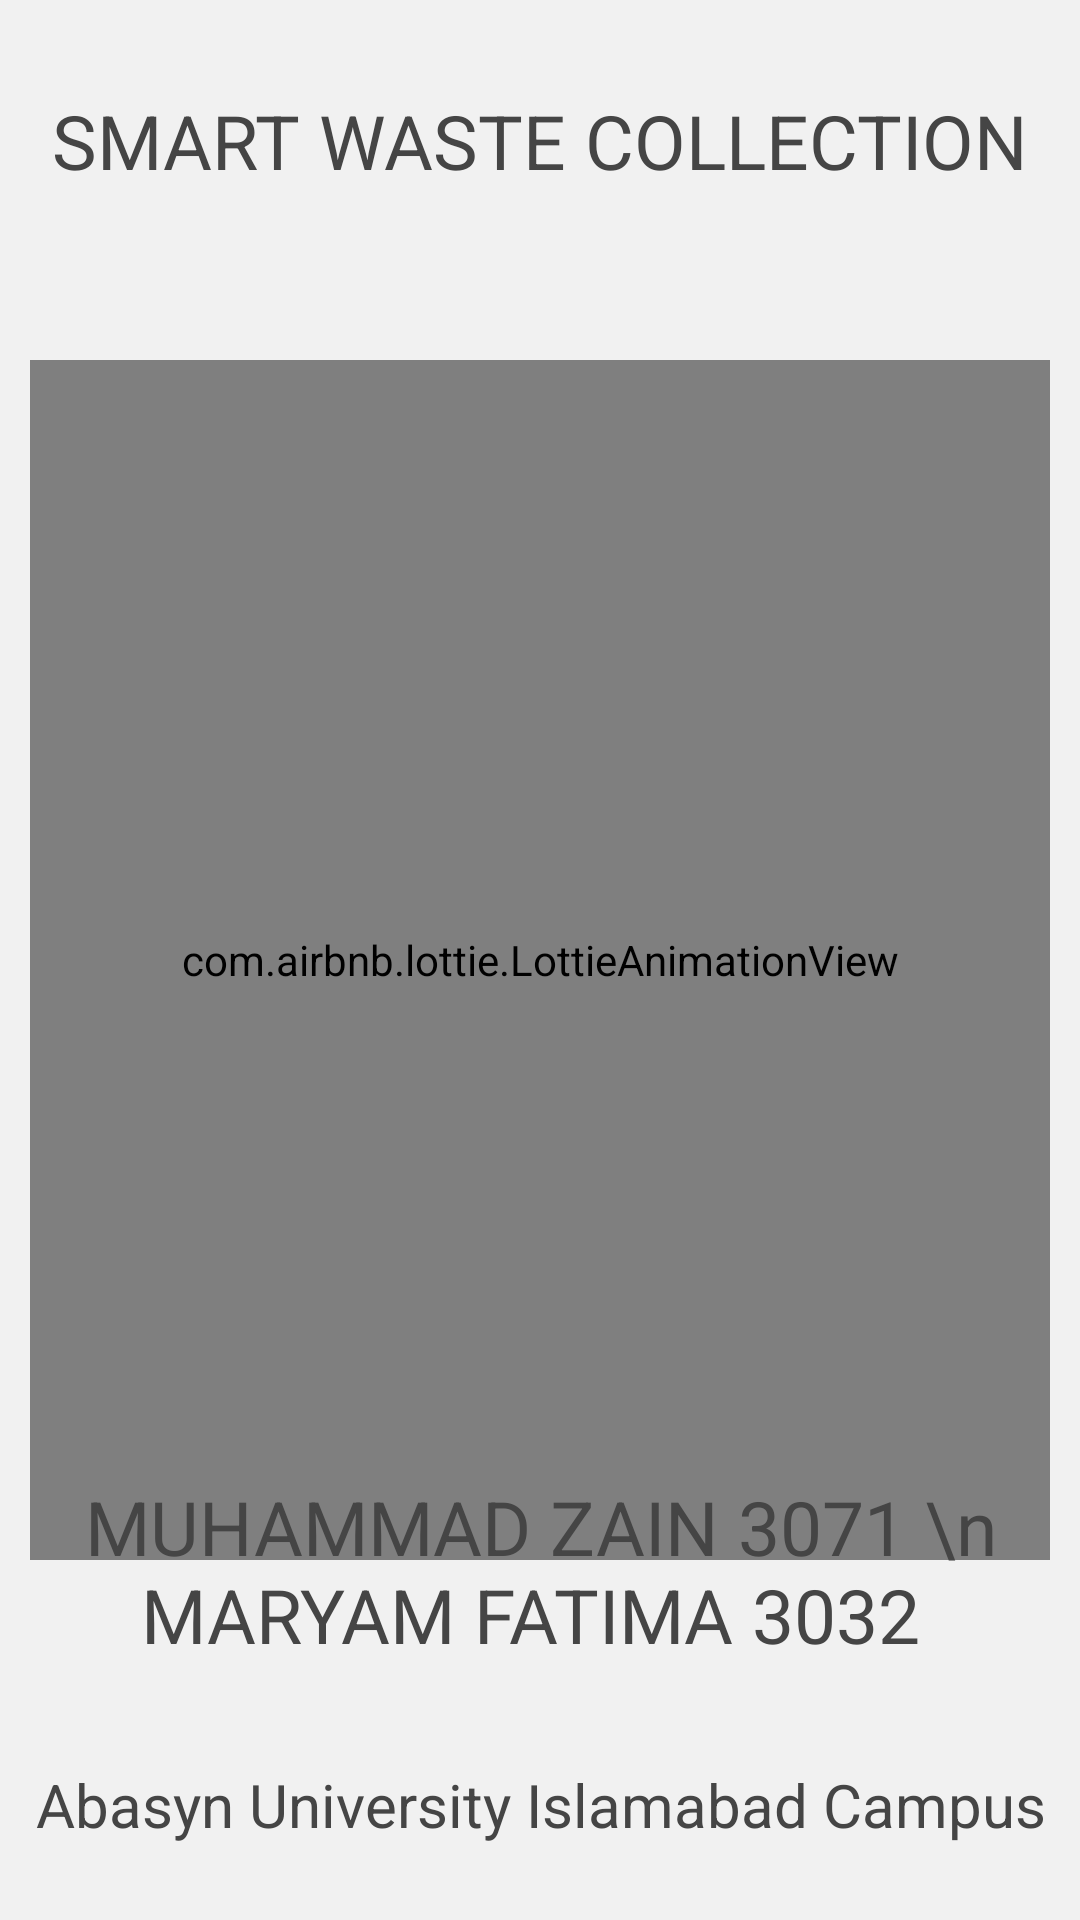

Produce the Android XML layout that renders to this screen, including the resource entries it uses.
<!-- AndroidManifest.xml: application theme Theme.MyApplication -->
<!-- res/layout/activity_splash.xml -->
<?xml version="1.0" encoding="utf-8"?>
<androidx.constraintlayout.widget.ConstraintLayout xmlns:android="http://schemas.android.com/apk/res/android"
    xmlns:app="http://schemas.android.com/apk/res-auto"
    xmlns:tools="http://schemas.android.com/tools"
    android:layout_width="match_parent"
    android:layout_height="match_parent"
    tools:context=".splash">


    <RelativeLayout
        android:layout_width="match_parent"
        android:layout_height="match_parent"
        android:background="#f1f1f1" >


        <TextView
            android:layout_width="fill_parent"
            android:layout_height="wrap_content"
            android:textSize="25dp"
            android:layout_alignParentTop="true"
            android:layout_marginTop="30dp"
            android:layout_gravity="center"
            android:textColor="#454545"
            android:gravity="center_horizontal"
            android:text="SMART WASTE COLLECTION" />


        <com.airbnb.lottie.LottieAnimationView
            android:id="@+id/animationView"
            android:layout_width="400dp"
            android:layout_height="400dp"
            android:layout_centerInParent="true"
            android:layout_gravity="center"
            app:lottie_url="https://assets3.lottiefiles.com/packages/lf20_ycXDlOyJWi.json"
            app:lottie_autoPlay="true"
            android:layout_margin="10dp"
            app:lottie_loop="true"/>




        <TextView
            android:layout_width="fill_parent"
            android:layout_height="wrap_content"
            android:layout_marginBottom="85dp"
            android:textSize="25dp"
            android:textColor="#454545"
            android:gravity="center_horizontal"
            android:layout_alignParentBottom="true"
            android:text="MUHAMMAD ZAIN 3071 \n MARYAM FATIMA 3032 " />


        <TextView
            android:layout_width="fill_parent"
            android:layout_height="wrap_content"
            android:layout_marginBottom="25dp"
            android:textSize="20dp"
            android:textColor="#454545"
            android:gravity="center_horizontal"
            android:layout_alignParentBottom="true"
            android:text="Abasyn University Islamabad Campus" />

    </RelativeLayout>


</androidx.constraintlayout.widget.ConstraintLayout>
<!-- resources referenced by this layout -->
<resources>
  <style name="Theme.MyApplication" parent="Theme.MaterialComponents.DayNight.DarkActionBar">
          
          <item name="colorPrimary">@color/purple_500</item>
          <item name="colorPrimaryVariant">@color/purple_700</item>
          <item name="colorOnPrimary">@color/white</item>
          
          <item name="colorSecondary">@color/teal_200</item>
          <item name="colorSecondaryVariant">@color/teal_700</item>
          <item name="colorOnSecondary">@color/black</item>
          
          <item name="android:statusBarColor">?attr/colorPrimaryVariant</item>
          
      </style>
  <color name="purple_500">#86A8E7</color>
  <color name="purple_700">#86A8E7</color>
  <color name="white">#FFFFFFFF</color>
  <color name="teal_200">#FF03DAC5</color>
  <color name="teal_700">#FF018786</color>
  <color name="black">#FF000000</color>
</resources>
